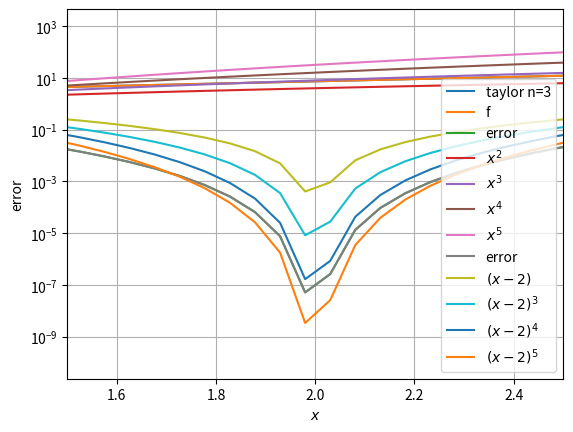

Write the Python code that produced this figure.

# coding: utf-8

# ## Iclicker question

# In[ ]:


import numpy as np
import matplotlib.pyplot as plt
get_ipython().magic('matplotlib inline')

from math import factorial


# In[ ]:


import sympy as sp
sp.init_printing()
x = sp.Symbol("x")


# In[ ]:


f = sp.exp(x)

f


# In[ ]:


def plot_sympy(my_f, my_pts, **kwargs):
    f_values = np.array([my_f.subs(x, pt) for pt in my_pts])
    plt.plot(pts, f_values, **kwargs)

    
def semilogy_sympy(my_f, my_pts, **kwargs):
    f_values = np.array([my_f.subs(x, pt) for pt in my_pts])
    plt.semilogy(pts, f_values, **kwargs)


# In[ ]:


n = 4
xo = 2


# In[ ]:


taylor = 0

for i in range(n):
    taylor += f.diff(x, i).subs(x, xo)/factorial(i) * (x-xo)**i

error =  f - taylor


# In[ ]:


pts = np.linspace(-1, 4, 100)
plot_sympy(taylor, pts, label="taylor n=3")
plot_sympy(f, pts, label="f")
plt.legend(loc="best")
plt.grid()
plt.xlabel('$x$')
plt.ylabel('function values')


# In[ ]:


semilogy_sympy(error, pts, label="error")
f2=x**2
f3=x**3
f4=x**4
f5=x**5
semilogy_sympy(f2, pts, label="$x^2$")
plot_sympy(f3, pts, label="$x^3$")
plot_sympy(f4, pts, label="$x^4$")
plot_sympy(f5, pts, label="$x^5$")
plt.legend(loc="best")
plt.grid()
plt.xlabel('$x$')
plt.ylabel('error')


# In[ ]:


semilogy_sympy(error, pts, label="error")
f2=abs((x-2)**2)
f3=abs((x-2)**3)
f4=abs((x-2)**4)
f5=abs((x-2)**5)
semilogy_sympy(f2, pts, label="$(x-2)$")
semilogy_sympy(f3, pts, label="$(x-2)^3$")
semilogy_sympy(f4, pts, label="$(x-2)^4$")
semilogy_sympy(f5, pts, label="$(x-2)^5$")
plt.legend(loc="best")
plt.grid()
plt.xlabel('$x$')
plt.ylabel('error')
plt.xlim([1.5,2.5])
